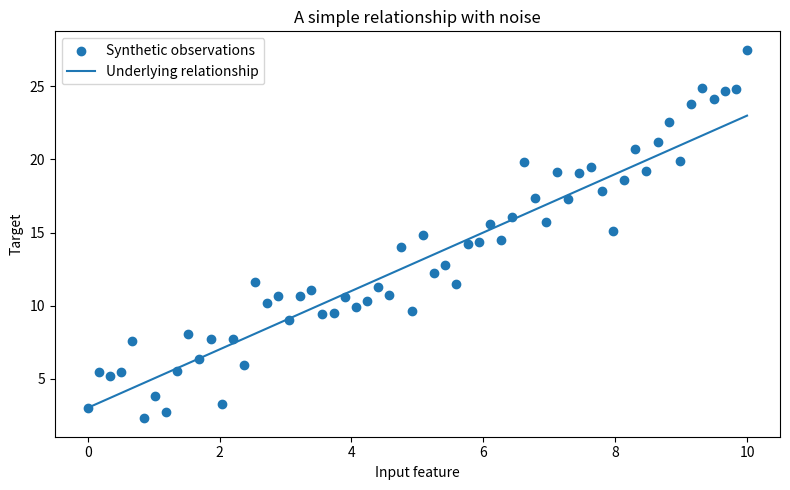

This figure's Python source:
"""Create a basic plot using synthetic data.

Run from the repository root:
    python 02-python-for-ml/matplotlib_basics.py

The chart is saved to artifacts/linear_relationship.png.
"""

from pathlib import Path

import matplotlib.pyplot as plt
import numpy as np


def main() -> None:
    rng = np.random.default_rng(seed=12)
    x = np.linspace(0.0, 10.0, num=60)
    y = 2.0 * x + 3.0 + rng.normal(loc=0.0, scale=2.0, size=x.size)

    output_path = Path("artifacts") / "linear_relationship.png"
    output_path.parent.mkdir(parents=True, exist_ok=True)

    fig, ax = plt.subplots(figsize=(8, 5))
    ax.scatter(x, y, label="Synthetic observations")
    ax.plot(x, 2.0 * x + 3.0, label="Underlying relationship")
    ax.set_title("A simple relationship with noise")
    ax.set_xlabel("Input feature")
    ax.set_ylabel("Target")
    ax.legend()
    fig.tight_layout()
    fig.savefig(output_path, dpi=150)
    plt.close(fig)

    print(f"Saved chart to: {output_path}")
    print("The line shows the underlying relationship; points include random noise.")


if __name__ == "__main__":
    main()
